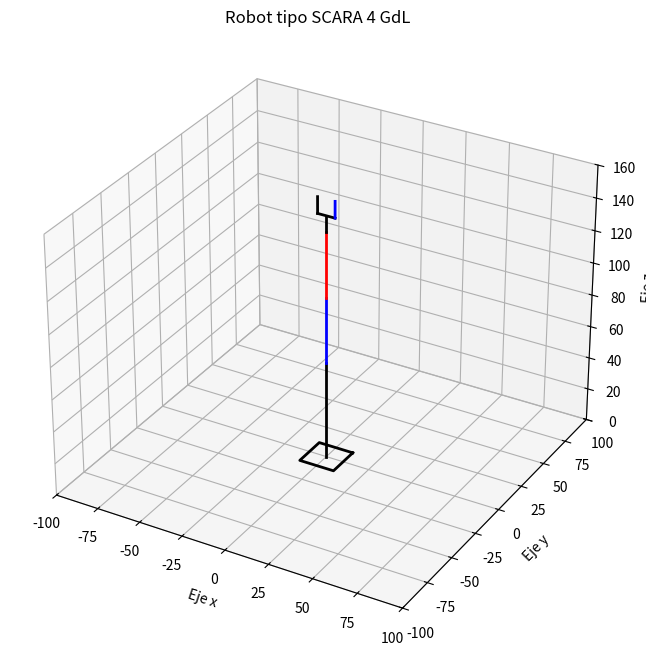

Generate this figure with matplotlib:
# -------------Articulado.------------------------
# Instituto tecnológico de Chihuahua.
# [redacted]
# [redacted]
import matplotlib.pyplot as plt
import numpy as np
import math as m
from mpl_toolkits import mplot3d

# La libreria matplotlib sirve para la graficación.
# La libreria numpy sirve para las matrices.
# Hace que la gráfica sea interactiva y poder mover el punto de perspectiva.
# Importante seguir esta secuencia de datos theta, d, alpha y a para las matrices que se van a probar.
th = [-90, -90, 0, 90, 0]            # Parámetros cinemáticos del robot, las distancias están en cm y los
d  = [60,   0,  0,  0, 20]            # ángulos en grados
al = [-90,  0,  0, 90, 0]
a  = [ 0,  40,  40, 0, 0]
#------------Definimos la función tranmat para obtener las traslaciones--------------------------------------
def tranmat(th,d,al,a):
    th = th*m.pi/180  #Las funciones trigonométricas reciben el ángulo en radianes, se realiza una conversión
    al = al*m.pi/180  #Al ser alpha dada en grados tambien se combierte
    T = np.array([[m.cos(th), -m.sin(th)*m.cos(al),  m.sin(th)*m.sin(al),  a*m.cos(th)],
                  [m.sin(th),  m.cos(th)*m.cos(al), -m.cos(th)*m.sin(al),  a*m.sin(th)],
                  [      0,         m.sin(al),              m.cos(al),          d     ],       
                  [      0,              0,                    0,               1     ]])
    return T # Regresa T en este caso seria una traslación
# Impresión de matrices
#T10=tranmat(0,50,0,40)
#print(T10)
hombro=tranmat(th[0],d[0],al[0],a[0])
codo=np.dot(hombro,tranmat(th[1],d[1],al[1],a[1]))
wrist=np.dot(codo,tranmat(th[2],d[2],al[2],a[2]))
wrist2=np.dot(wrist,tranmat(th[3],d[3],al[3],a[3]))
tool=np.dot(wrist2,tranmat(th[4],d[4],al[4],a[4]))

f=np.dot(tool,[0, 0, -10, 1])   #     Localizacion de los puntos para dibujar la herramienta
                                #
b=np.dot(tool,[0, -5, -10, 1])  #               b --- c
                                #              |
c=np.dot(tool,[0, -5, 0, 1])    #   wrist ---- f     tool    El ancho de la herremienta y la longitud 
g=np.dot(tool,[0, 5, -10, 1])   #             |             de los dedoses de 10 unidades, por lo que
                                #             g --- e       se recomienda usar d4 > = 15 unidades
e=np.dot(tool,[0, 5, 0, 1])     #
# Comentarios personales de la herramienta, en el comentario de arriba aparecen 5 letras las cuales representan los puntos o 
# estremidades de la herramienta para su posterior graficación
print(tool)
fig = plt.figure(figsize=(8,8))

ax=plt.axes(projection='3d')
ax.set_xlabel('Eje x')
ax.set_ylabel('Eje y')
ax.set_zlabel('Eje z')
 
ax.plot3D([10, 10, -10, -10, 10], [10, -10, -10, 10, 10],[0, 0, 0, 0, 0], color = 'k', lw=2) #Para dibujar la placa      
                    # Líneas que representan la placa base del robot

#ax.plot3D([0, 0], [0, 0], [0, d[0]], color = 'k', lw=2)   # Línea del torso del robot esta linea no es necesaria porque las uniones del robot estan en una linea normal.
ax.plot3D([0, hombro[0,3]], [0, hombro[1,3]], [0, hombro[2,3]], color = 'k', lw=2)  

#ax.plot3D([hombro[0,3], hombro[0,3]], [hombro[1,3], hombro[1,3]],[hombro[2,3], hombro[2,3]+d[1]], color = 'b', lw=2) # Línea del brazo esta linea no es necesaria porque las uniones del robot estan en una linea normal.
ax.plot3D([hombro[0,3], codo[0,3]], [hombro[1,3], codo[1,3]],[hombro[2,3], codo[2,3]], color = 'b', lw=2) # del robot
    
    
ax.plot3D([codo[0,3], wrist2[0,3]], [codo[1,3], wrist2[1,3]],[codo[2,3], wrist2[2,3]], color = 'r', lw=2) # Línea del antebrazo esta linea no es necesaria porque las uniones del robot estan en una linea normal.
                                                                                          # del robot
# Dibujo de las líneas que forman la herramienta (tenaza)
        
ax.plot3D([wrist2[0,3], f[0]], [wrist2[1,3], f[1]],[wrist2[2,3], f[2]], color = 'k', lw=2)
ax.plot3D([b[0], g[0]], [b[1], g[1]], [b[2], g[2]], color = 'k', lw=2)
ax.plot3D([b[0], c[0]], [b[1], c[1]], [b[2], c[2]], color = 'k', lw=2)
ax.plot3D([e[0], g[0]], [e[1], g[1]], [e[2], g[2]], color = 'b', lw=2)

ax.set_xlim(-100,100) # Dimenciones que queremos en el eje x en este caso de -80 a 80
ax.set_ylim(-100,100) # Dimenciones que queremos en el eje y en este caso de -80 a 80
ax.set_zlim(0,160) #Dimenciones que queremos en el eje z en este caso de 0 a 80 siendo el cero el suelo
ax.set_title('Robot tipo SCARA 4 GdL') # Sirve para mostrar en la parte superior el titulo de la grafica
plt.show()  # Comando para mostrar el plot (Gráfica)
